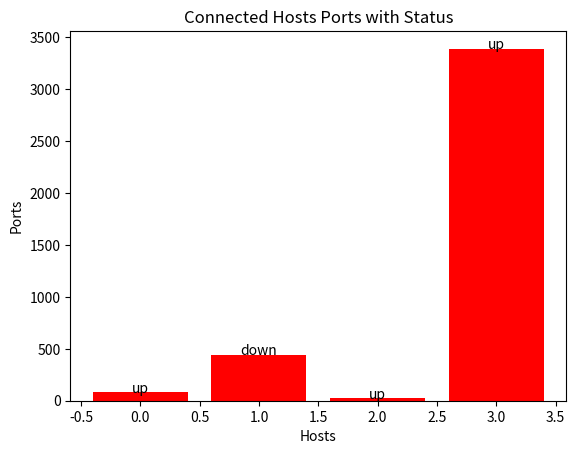

This figure's Python source:
import matplotlib.pyplot as plt

# data for connected hosts ports with their status
hosts = ['host1','host2','host3','host4']
ports = [80, 443, 22, 3389]
status = ['up', 'down', 'up', 'up']

# create a bar chart with the data
plt.bar(range(len(hosts)), ports, color='red')

# add labels for each axis and title
plt.title('Connected Hosts Ports with Status')
plt.xlabel('Hosts')
plt.ylabel('Ports')

# add text showing the status of each host
for i in range(len(hosts)):
    plt.text(i, ports[i], status[i], ha='center')

# show the graph
plt.show()
